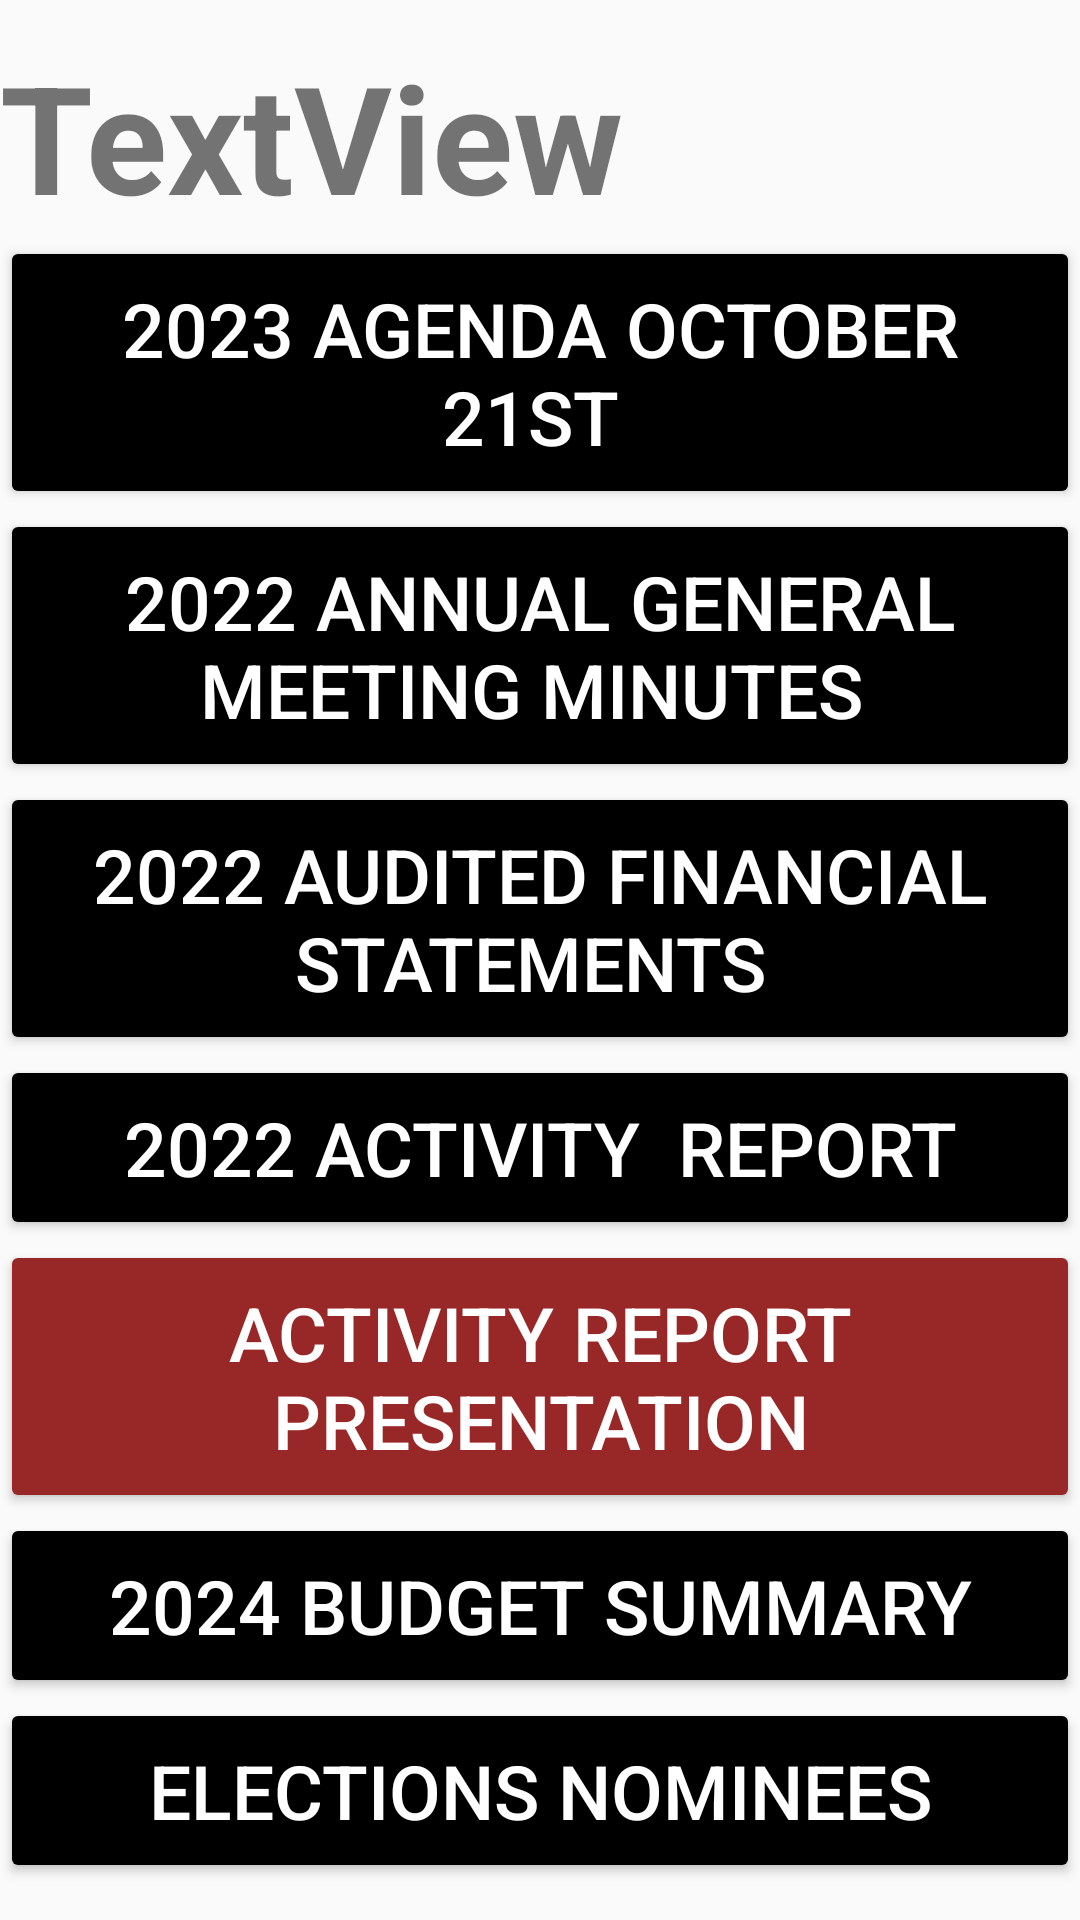

Android layout source for this screen:
<!-- AndroidManifest.xml: application theme Theme.AppCompat.Light -->
<!-- res/layout/activity_pdflayer.xml -->
<?xml version="1.0" encoding="utf-8"?>
<ScrollView xmlns:app="http://schemas.android.com/apk/res-auto"
    xmlns:tools="http://schemas.android.com/tools"
    xmlns:android="http://schemas.android.com/apk/res/android"
    android:layout_width="fill_parent"
    android:layout_height="fill_parent"
    tools:context=".pdflayer">

    <LinearLayout android:id="@+id/wrapper"
        android:layout_width="wrap_content"
        android:orientation="vertical"
        android:layout_gravity="center"
        android:layout_height="wrap_content">


    <TextView
        android:id="@+id/select"
        android:layout_width="wrap_content"
        android:layout_height="wrap_content"
        android:text="TextView"
        android:textSize="50dp"
        android:textStyle="bold"
        app:layout_constraintBottom_toBottomOf="parent"
        app:layout_constraintEnd_toEndOf="parent"
        app:layout_constraintHorizontal_bias="0.059"
        app:layout_constraintStart_toStartOf="parent"
        app:layout_constraintTop_toTopOf="parent"
        app:layout_constraintVertical_bias="0.075" />


        <Button
            android:id="@+id/btn1"
            android:layout_width="wrap_content"
            android:layout_height="wrap_content"

            android:width="630dp"
            android:bottomLeftRadius="10dp"
            android:bottomRightRadius="10dp"
            android:padding="14dp"
            android:text="2023 AGENDA OCTOBER 21st "
            android:textColor="#ffffff"
            android:textSize="25dp"

            android:topLeftRadius="10dp"
            android:topRightRadius="10dp"
            app:backgroundTint="#000000"
            app:cornerRadius="4dp"
            app:layout_constraintBottom_toBottomOf="parent"
            app:layout_constraintEnd_toEndOf="parent"
            app:layout_constraintHorizontal_bias="0.495"
            app:layout_constraintStart_toStartOf="parent"
            app:layout_constraintTop_toTopOf="parent"
            app:layout_constraintVertical_bias="0.298" />


        <Button
            android:id="@+id/btn2"
            android:layout_width="wrap_content"
            android:layout_height="wrap_content"

            android:width="630dp"
            android:bottomLeftRadius="10dp"
            android:bottomRightRadius="10dp"
            android:padding="14dp"
            android:text="2022 ANNUAL GENERAL MEETING MINUTES "
            android:textColor="#ffffff"
            android:textSize="25dp"

            android:topLeftRadius="10dp"
            android:topRightRadius="10dp"
            app:backgroundTint="#000000"
            app:cornerRadius="4dp"
            app:layout_constraintBottom_toBottomOf="parent"
            app:layout_constraintEnd_toEndOf="parent"
            app:layout_constraintHorizontal_bias="0.495"
            app:layout_constraintStart_toStartOf="parent"
            app:layout_constraintTop_toTopOf="parent"
            app:layout_constraintVertical_bias="0.298" />


        <Button
            android:id="@+id/btn3"
            android:layout_width="wrap_content"
            android:layout_height="wrap_content"

            android:width="630dp"
            android:bottomLeftRadius="10dp"
            android:bottomRightRadius="10dp"
            android:padding="14dp"
            android:text="2022 Audited Financial Statements "
            android:textColor="#ffffff"
            android:textSize="25dp"

            android:topLeftRadius="10dp"
            android:topRightRadius="10dp"
            app:backgroundTint="#000000"
            app:cornerRadius="4dp"
            app:layout_constraintBottom_toBottomOf="parent"
            app:layout_constraintEnd_toEndOf="parent"
            app:layout_constraintHorizontal_bias="0.495"
            app:layout_constraintStart_toStartOf="parent"
            app:layout_constraintTop_toTopOf="parent"
            app:layout_constraintVertical_bias="0.514" />

        <Button
            android:id="@+id/btn4"
            android:layout_width="wrap_content"
            android:layout_height="wrap_content"

            android:width="630dp"
            android:bottomLeftRadius="10dp"
            android:bottomRightRadius="10dp"
            android:padding="14dp"
            android:text="2022 Activity  Report"
            android:textColor="#ffffff"
            android:textSize="25dp"

            android:topLeftRadius="10dp"
            android:topRightRadius="10dp"
            app:backgroundTint="#000000"
            app:cornerRadius="4dp"
            app:layout_constraintBottom_toBottomOf="parent"
            app:layout_constraintEnd_toEndOf="parent"
            app:layout_constraintHorizontal_bias="0.495"
            app:layout_constraintStart_toStartOf="parent"
            app:layout_constraintTop_toTopOf="parent"
            app:layout_constraintVertical_bias="0.763" />


        <Button
            android:id="@+id/presdoc"
            android:layout_width="wrap_content"
            android:layout_height="wrap_content"

            android:width="630dp"
            android:bottomLeftRadius="10dp"
            android:bottomRightRadius="10dp"
            android:padding="14dp"
            android:text="Activity Report Presentation"
            android:textColor="#ffffff"
            android:textSize="25dp"

            android:topLeftRadius="10dp"
            android:topRightRadius="10dp"
            app:backgroundTint="#982727"
            app:cornerRadius="4dp"
            app:layout_constraintBottom_toBottomOf="parent"
            app:layout_constraintEnd_toEndOf="parent"
            app:layout_constraintHorizontal_bias="0.495"
            app:layout_constraintStart_toStartOf="parent"
            app:layout_constraintTop_toTopOf="parent"
            app:layout_constraintVertical_bias="0.763" />


        <Button
            android:id="@+id/btn5"
            android:layout_width="wrap_content"
            android:layout_height="wrap_content"

            android:width="630dp"
            android:bottomLeftRadius="10dp"
            android:bottomRightRadius="10dp"
            android:padding="14dp"
            android:text="2024 BUDGET SUMMARY"
            android:textColor="#ffffff"
            android:textSize="25dp"

            android:topLeftRadius="10dp"
            android:topRightRadius="10dp"
            app:backgroundTint="#000000"
            app:cornerRadius="4dp"
            app:layout_constraintBottom_toBottomOf="parent"
            app:layout_constraintEnd_toEndOf="parent"
            app:layout_constraintHorizontal_bias="0.495"
            app:layout_constraintStart_toStartOf="parent"
            app:layout_constraintTop_toTopOf="parent"
            app:layout_constraintVertical_bias="0.763" />


        <Button
            android:id="@+id/btn6"
            android:layout_width="wrap_content"
            android:layout_height="wrap_content"

            android:width="630dp"
            android:bottomLeftRadius="10dp"
            android:bottomRightRadius="10dp"
            android:padding="14dp"
            android:text="ELECTIONS NOMINEES"
            android:textColor="#ffffff"
            android:textSize="25dp"

            android:topLeftRadius="10dp"
            android:topRightRadius="10dp"
            app:backgroundTint="#000000"
            app:cornerRadius="4dp"
            app:layout_constraintBottom_toBottomOf="parent"
            app:layout_constraintEnd_toEndOf="parent"
            app:layout_constraintHorizontal_bias="0.495"
            app:layout_constraintStart_toStartOf="parent"
            app:layout_constraintTop_toTopOf="parent"
            app:layout_constraintVertical_bias="0.979" />


    </LinearLayout>

    </ScrollView>
<!-- resources referenced by this layout -->
<resources>

</resources>
